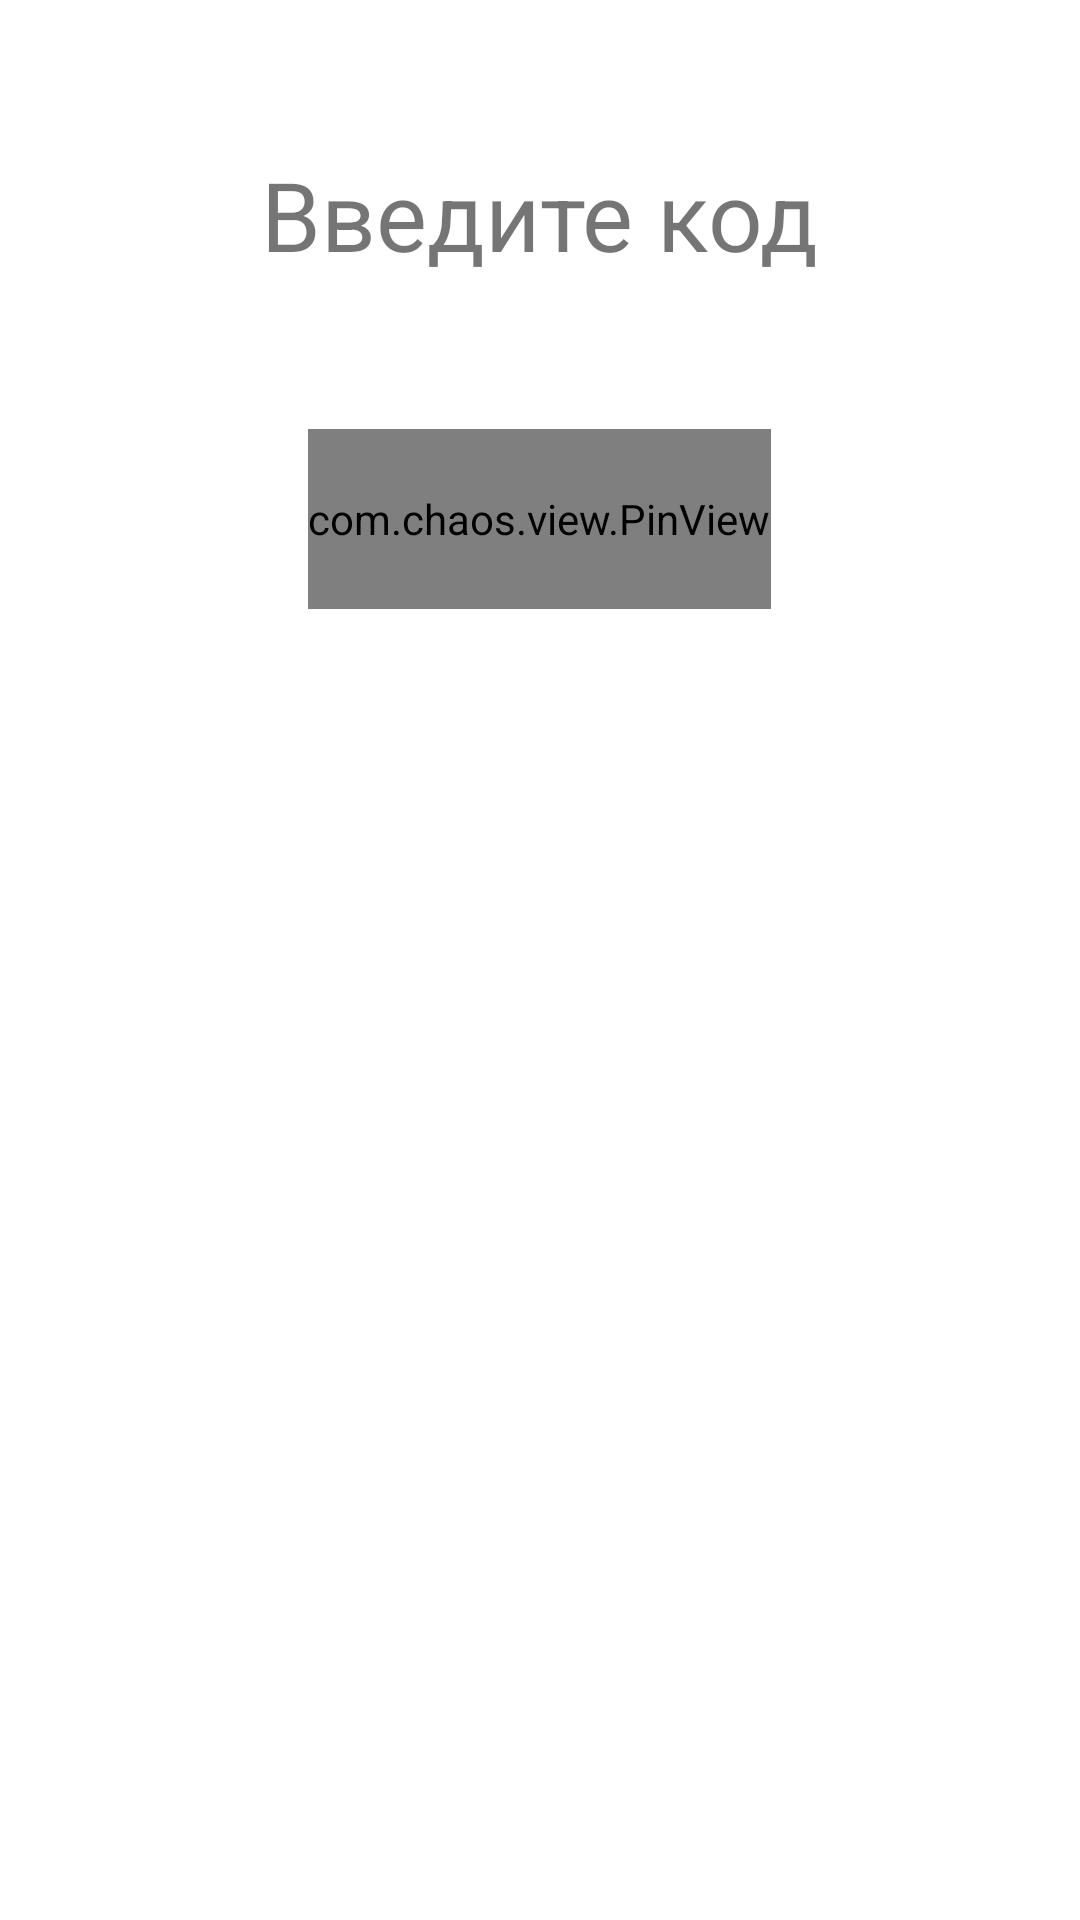

Here is an Android app screen rendered from its layout file. Give the layout XML and the strings, colors and styles it references.
<!-- AndroidManifest.xml: activity theme Theme.Ctfkartochkiandroid.NoActionBar -->
<!-- res/layout/activity_admin.xml -->
<?xml version="1.0" encoding="utf-8"?>
<RelativeLayout
    xmlns:android="http://schemas.android.com/apk/res/android"
    xmlns:app="http://schemas.android.com/apk/res-auto"
    xmlns:tools="http://schemas.android.com/tools"
    android:layout_width="match_parent"
    android:layout_height="match_parent"
    tools:context=".AdminActivity">

    <TextView
        android:id="@+id/labelView"
        android:layout_width="wrap_content"
        android:layout_height="wrap_content"
        android:layout_marginTop="50dp"
        android:layout_centerHorizontal="true"
        android:text="Введите код"
        android:textSize="32dp"
        />

    <com.chaos.view.PinView
        android:id="@+id/pinView"
        android:layout_width="wrap_content"
        android:layout_height="60dp"
        android:layout_centerHorizontal="true"
        android:layout_marginTop="50dp"
        android:layout_below="@id/labelView"
        android:inputType="number"
        app:itemWidth="50dp"
        app:itemHeight="50dp"
        app:itemCount="4"
        android:focusable="true"
        android:focusableInTouchMode="true"
       />

    <androidx.appcompat.widget.AppCompatButton
        android:id="@+id/button"
        android:layout_width="match_parent"
        android:layout_height="wrap_content"
        android:layout_marginLeft="50dp"
        android:layout_marginRight="50dp"
        android:layout_marginBottom="100dp"
        android:layout_alignParentBottom="true"
        app:backgroundTint="@null"
        android:background="@drawable/bg"
        android:text="Войти"
        android:textSize="25dp"
        android:textColor="#ffffff"
        />


</RelativeLayout>
<!-- resources referenced by this layout -->
<resources>
  <style name="Theme.Ctfkartochkiandroid.NoActionBar">
          <item name="windowActionBar">false</item>
          <item name="windowNoTitle">true</item>
      </style>
</resources>
